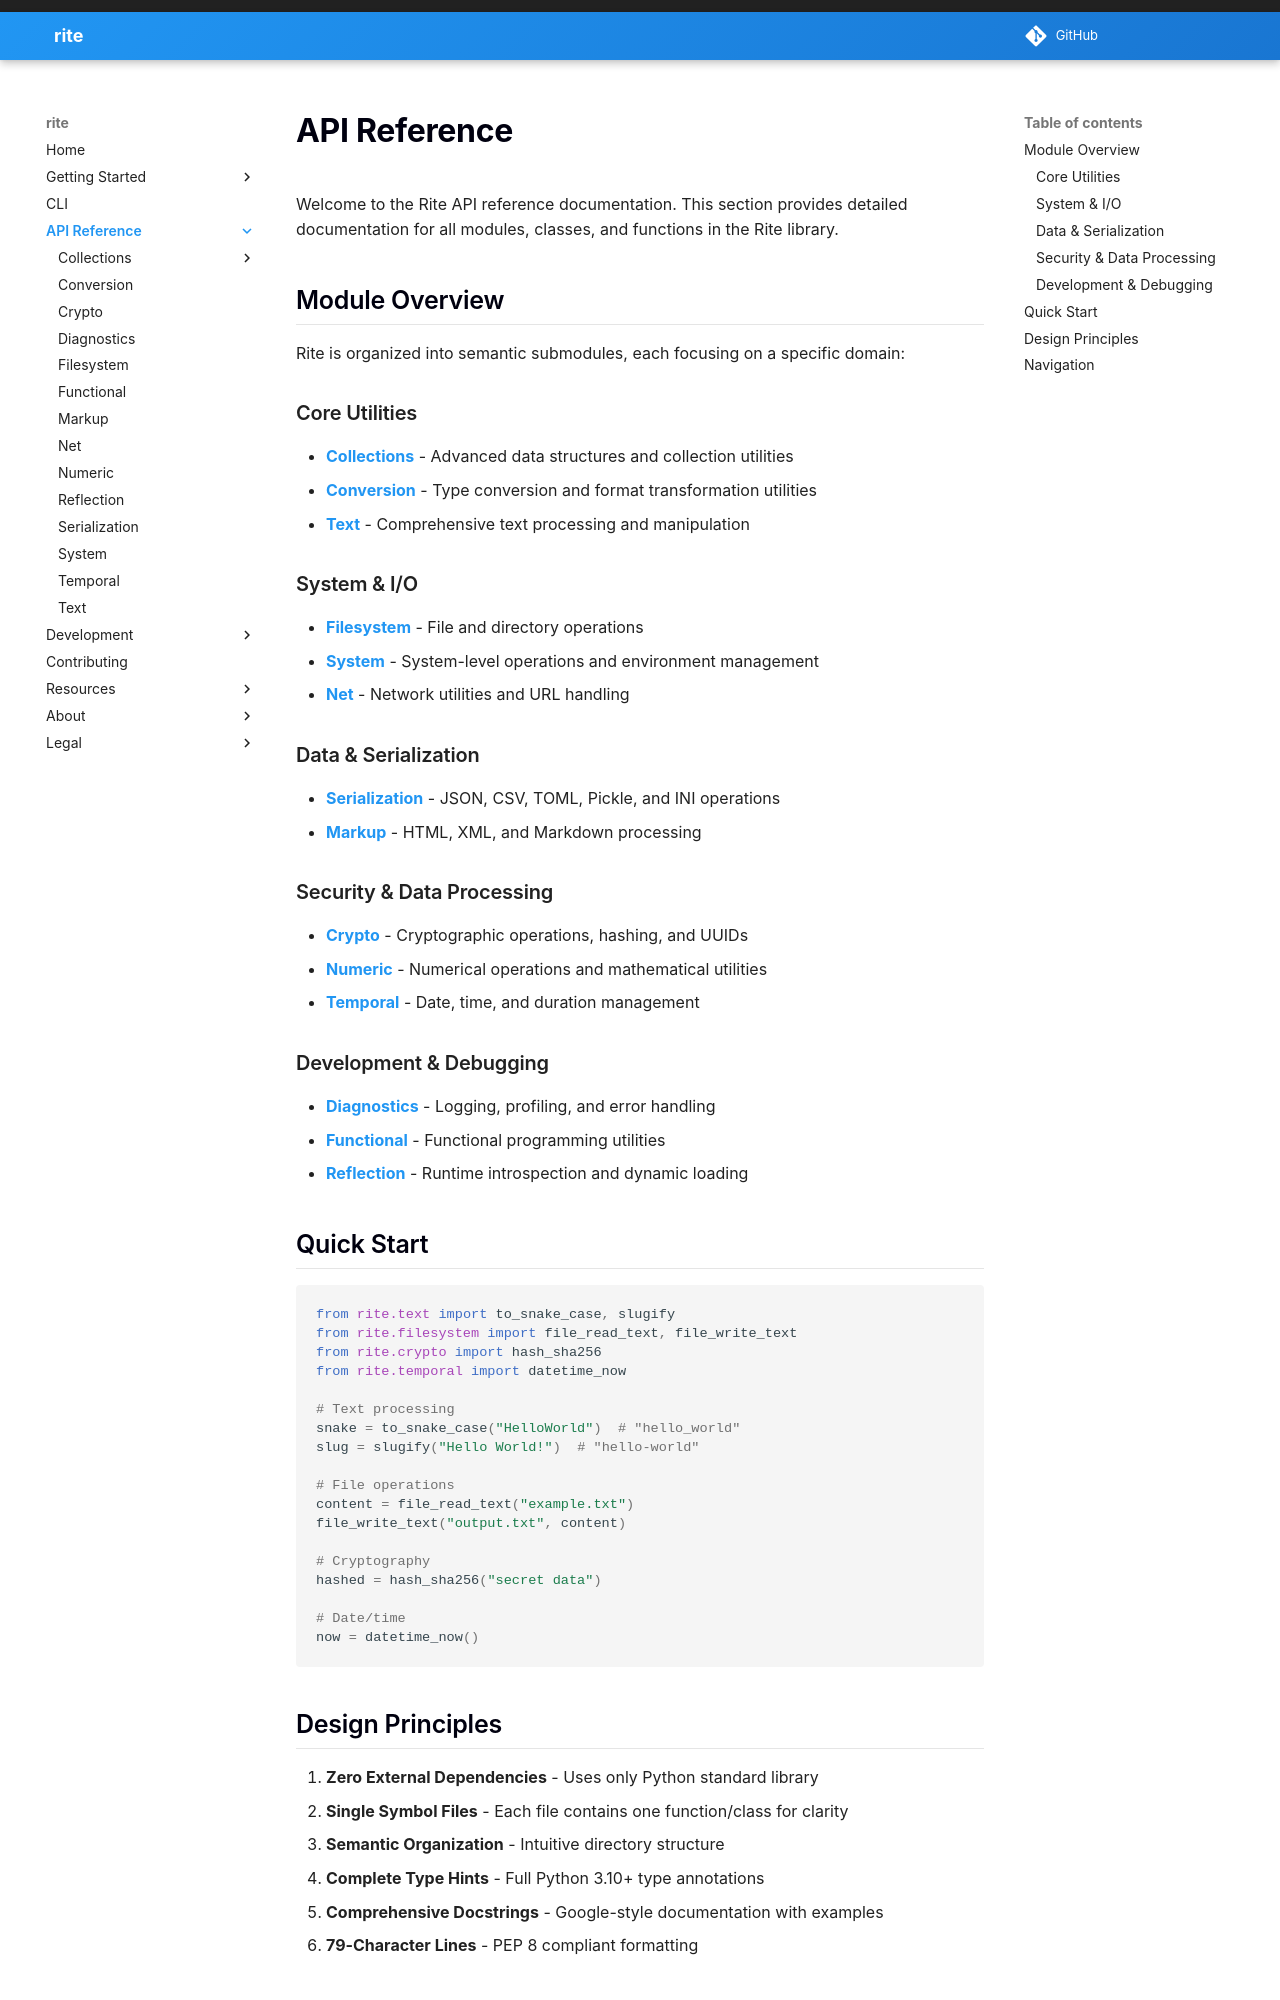

repository: scape-agency/rite · page: api/index.html · generator: mkdocs

---
title: API Reference
description: Complete API documentation for Rite Python library. Browse 13 modules including text processing, cryptography, filesystem, temporal, and more.
keywords: python api, rite api, python documentation, text processing api, crypto api, filesystem api
---

# API Reference

Welcome to the Rite API reference documentation. This section provides detailed documentation for all modules, classes, and functions in the Rite library.

## Module Overview

Rite is organized into semantic submodules, each focusing on a specific domain:

### Core Utilities

-   **[Collections](collections.md)** - Advanced data structures and collection utilities
-   **[Conversion](conversion.md)** - Type conversion and format transformation utilities
-   **[Text](text.md)** - Comprehensive text processing and manipulation

### System & I/O

-   **[Filesystem](filesystem.md)** - File and directory operations
-   **[System](system.md)** - System-level operations and environment management
-   **[Net](net.md)** - Network utilities and URL handling

### Data & Serialization

-   **[Serialization](serialization.md)** - JSON, CSV, TOML, Pickle, and INI operations
-   **[Markup](markup.md)** - HTML, XML, and Markdown processing

### Security & Data Processing

-   **[Crypto](crypto.md)** - Cryptographic operations, hashing, and UUIDs
-   **[Numeric](numeric.md)** - Numerical operations and mathematical utilities
-   **[Temporal](temporal.md)** - Date, time, and duration management

### Development & Debugging

-   **[Diagnostics](diagnostics.md)** - Logging, profiling, and error handling
-   **[Functional](functional.md)** - Functional programming utilities
-   **[Reflection](reflection.md)** - Runtime introspection and dynamic loading

## Quick Start

```python
from rite.text import to_snake_case, slugify
from rite.filesystem import file_read_text, file_write_text
from rite.crypto import hash_sha256
from rite.temporal import datetime_now

# Text processing
snake = to_snake_case("HelloWorld")  # "hello_world"
slug = slugify("Hello World!")  # "hello-world"

# File operations
content = file_read_text("example.txt")
file_write_text("output.txt", content)

# Cryptography
hashed = hash_sha256("secret data")

# Date/time
now = datetime_now()
```
